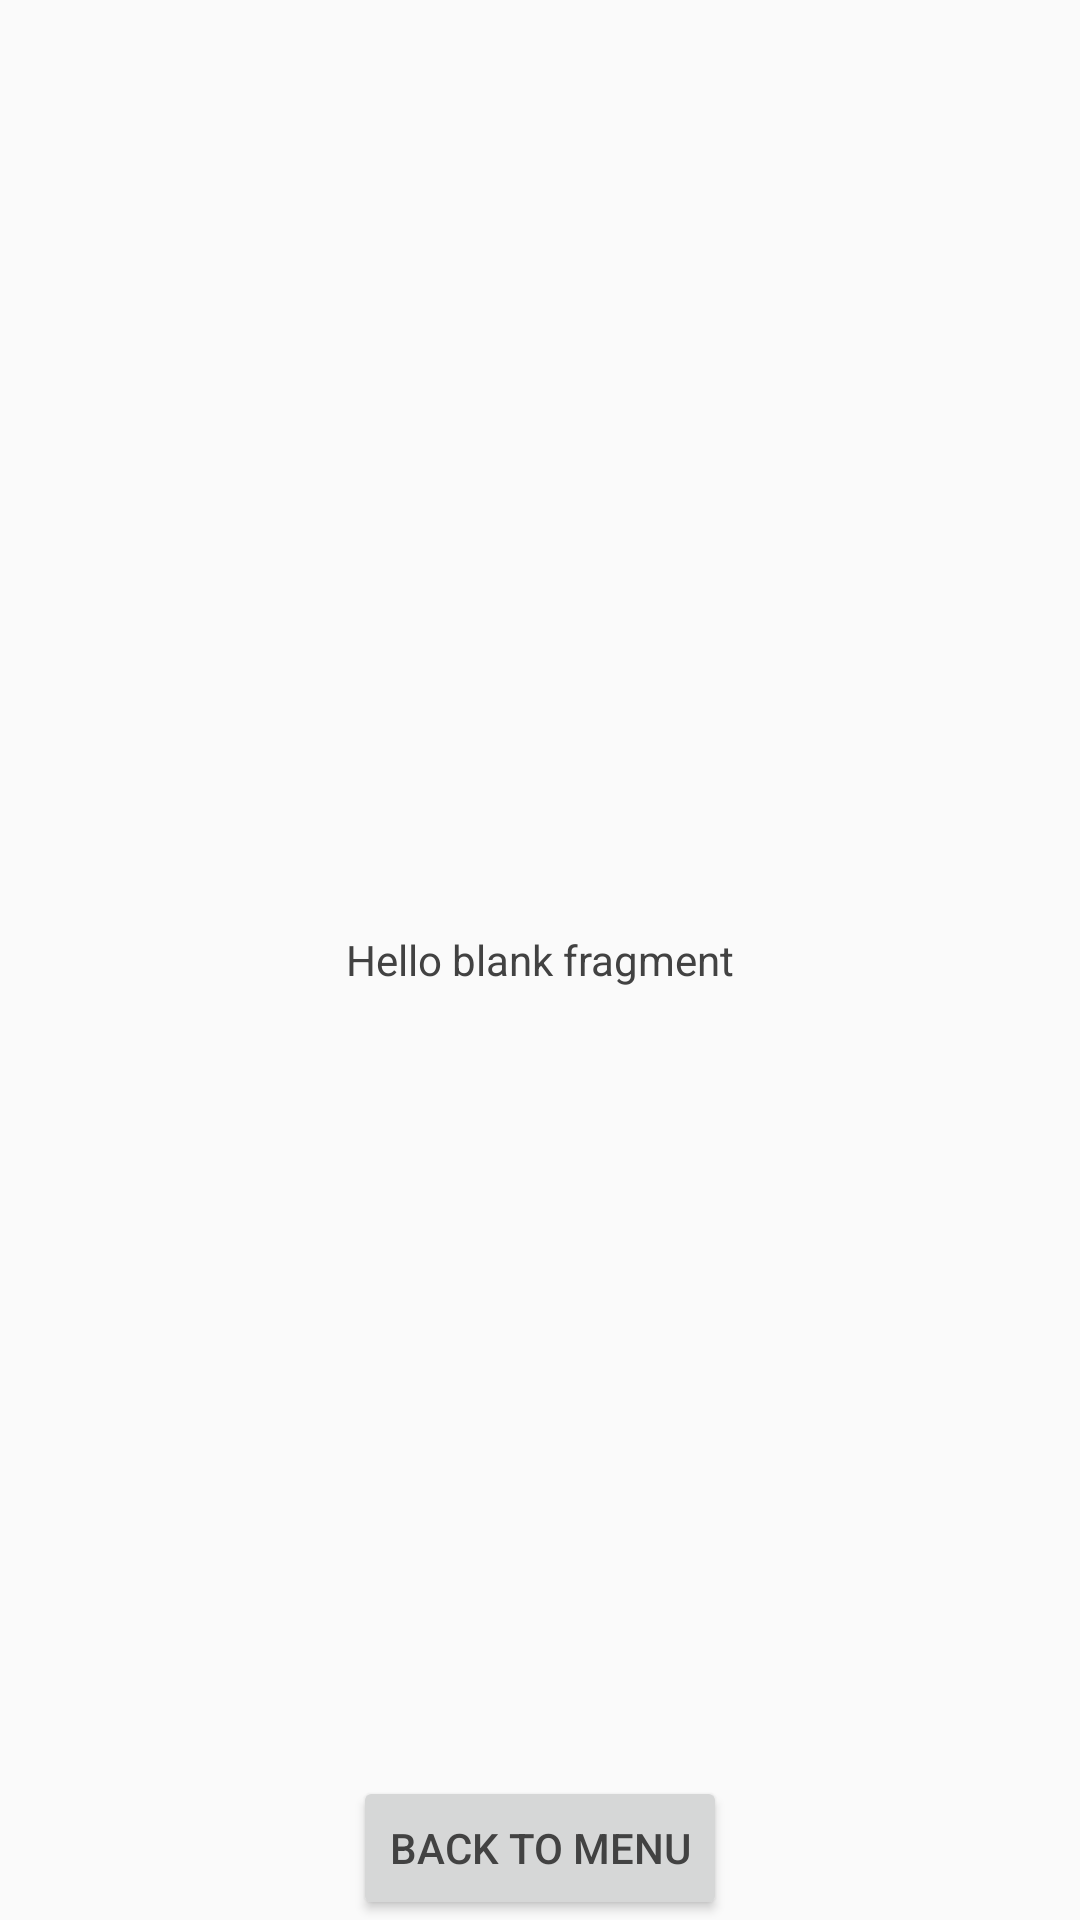

This screen was rendered from an Android layout file. Write that file and the resources it references.
<!-- AndroidManifest.xml: application theme Theme.IPizzaMax -->
<!-- res/layout/fragment_end.xml -->
<?xml version="1.0" encoding="utf-8"?>
<FrameLayout xmlns:android="http://schemas.android.com/apk/res/android"
    xmlns:tools="http://schemas.android.com/tools"
    android:layout_width="match_parent"
    android:layout_height="match_parent"
    tools:context=".presentation.end.EndFragment">

    <TextView
        android:layout_width="match_parent"
        android:layout_height="match_parent"
        android:text="@string/hello_blank_fragment"
        android:gravity="center"/>

    <androidx.appcompat.widget.AppCompatButton
        android:id="@+id/backMenuButton"
        android:layout_width="wrap_content"
        android:layout_height="wrap_content"
        android:layout_gravity="center|bottom"
        android:text="Back to menu"/>

</FrameLayout>
<!-- resources referenced by this layout -->
<resources>
  <string name="hello_blank_fragment">Hello blank fragment</string>
  <style name="Theme.IPizzaMax" parent="Theme.MaterialComponents.Light.NoActionBar">
          <item name="colorPrimary">@color/colorPrimary</item>
          <item name="colorOnPrimary">@color/colorOnPrimary</item>
          <item name="android:statusBarColor">@color/colorOnPrimary</item>
          <item name="android:textColor">@color/textColor</item>
          <item name="android:windowBackground">@color/colorOnPrimary</item>
      </style>
  <color name="colorPrimary">#FFD089</color>
  <color name="colorOnPrimary">#FAFAFA</color>
  <color name="textColor">#424242</color>
</resources>
